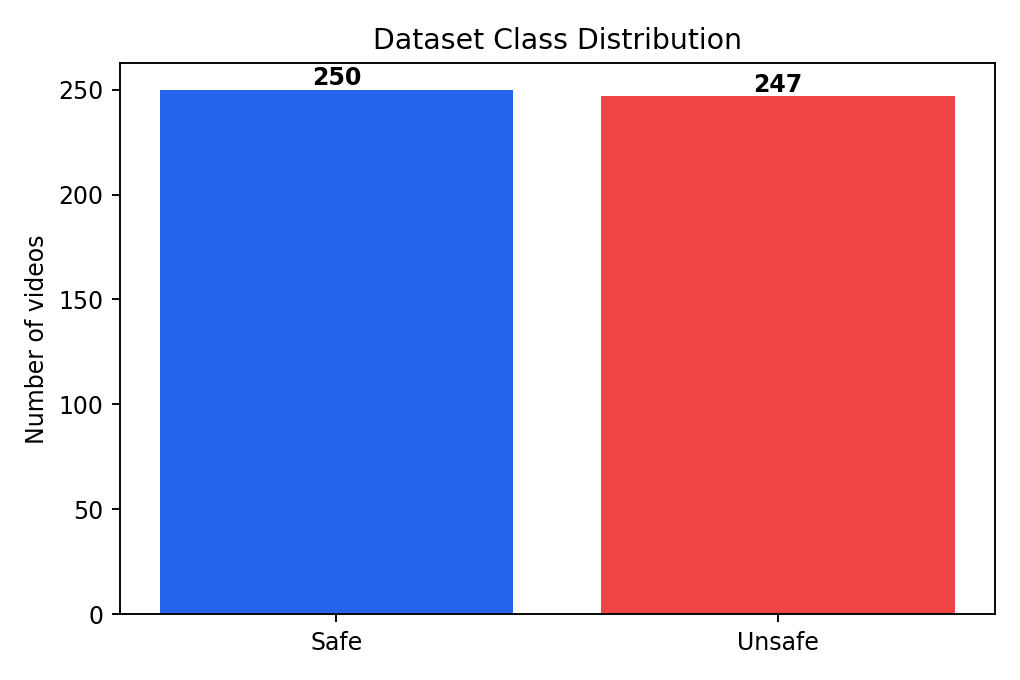

Values plotted in this chart, from the file beside it:
label, count
Safe, 250
Unsafe, 247
